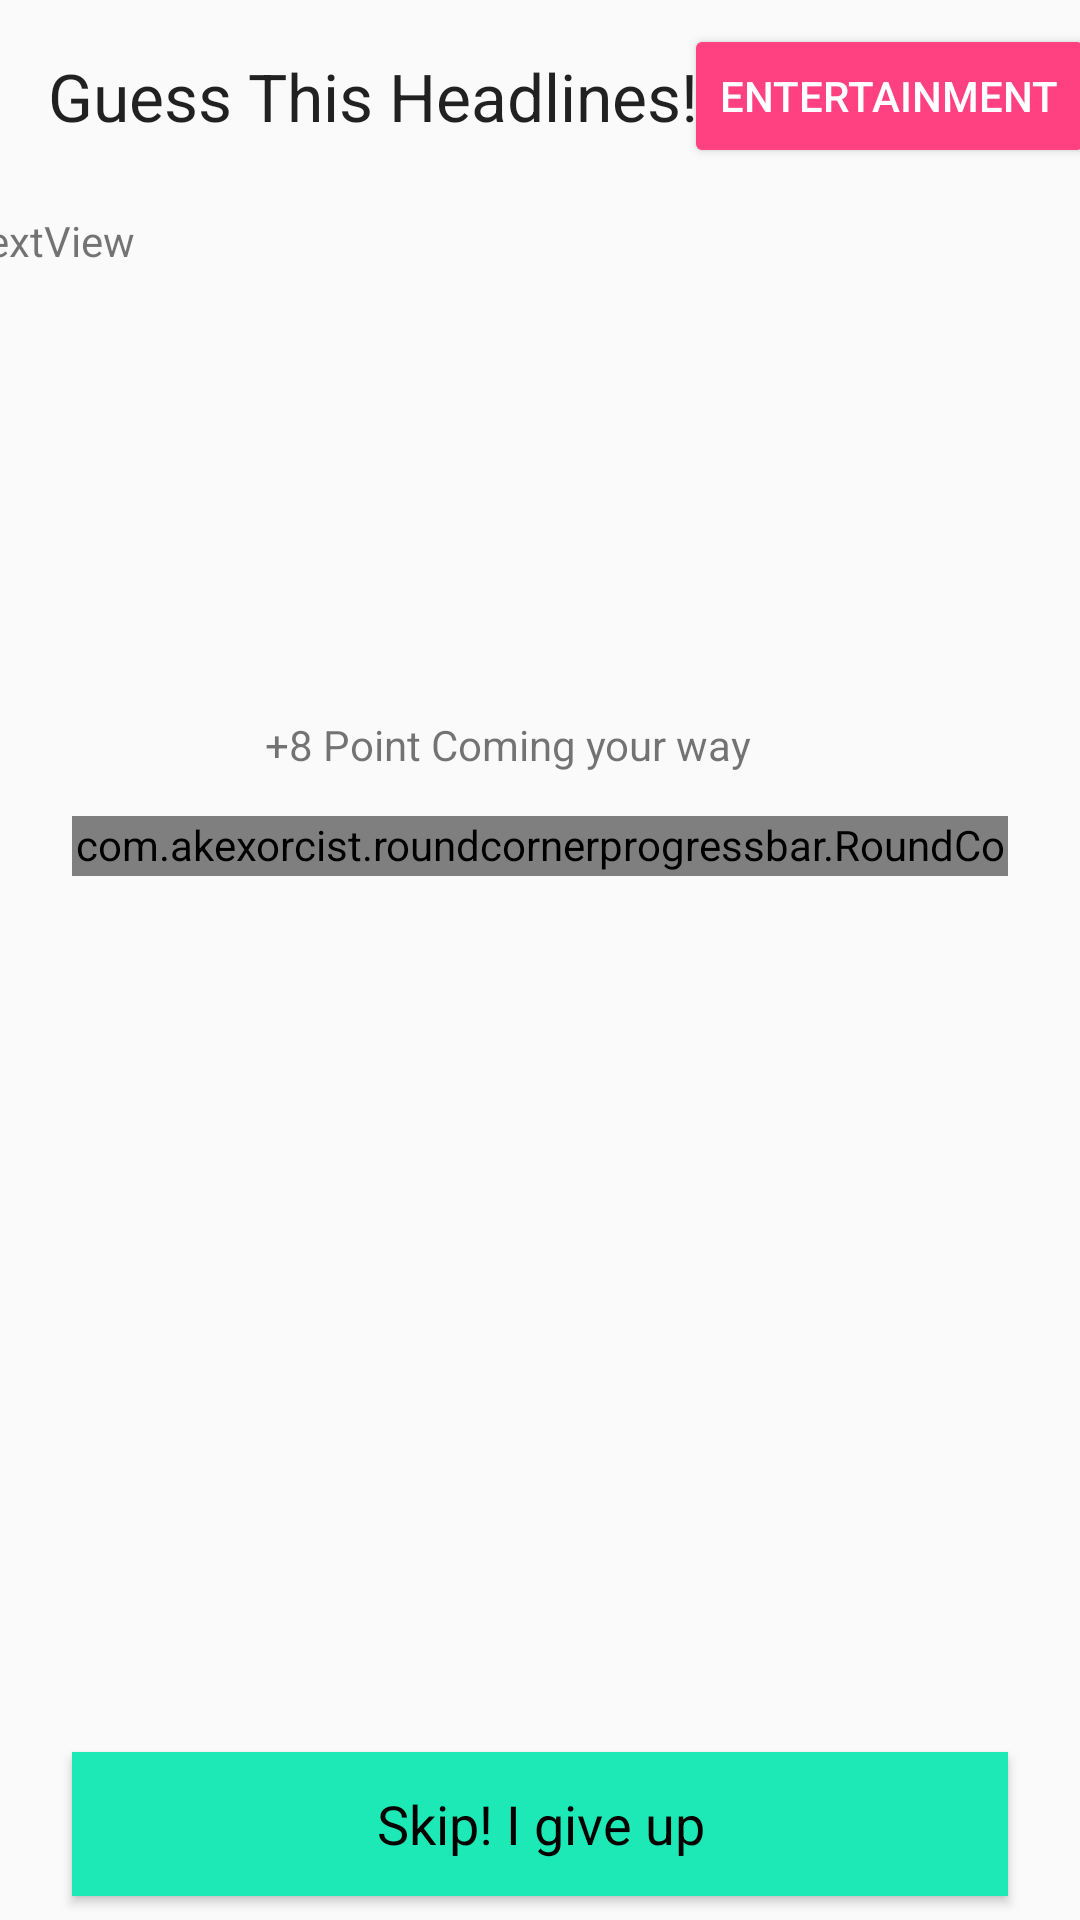

Produce the Android XML layout that renders to this screen, including the resource entries it uses.
<!-- AndroidManifest.xml: application theme AppTheme -->
<!-- res/layout/content_main.xml -->
<?xml version="1.0" encoding="utf-8"?>
<androidx.constraintlayout.widget.ConstraintLayout xmlns:android="http://schemas.android.com/apk/res/android"
    xmlns:app="http://schemas.android.com/apk/res-auto"
    xmlns:tools="http://schemas.android.com/tools"
    android:layout_width="match_parent"
    android:layout_height="match_parent"
    app:layout_behavior="@string/appbar_scrolling_view_behavior"
    tools:context=".MainActivity"
    tools:showIn="@layout/activity_main">

    <TextView
        android:id="@+id/textView"
        android:layout_width="wrap_content"
        android:layout_height="wrap_content"
        android:layout_marginStart="16dp"
        android:layout_marginTop="8dp"
        android:text="Guess This Headlines!"
        android:textAppearance="@style/TextAppearance.AppCompat.Large"
        app:layout_constraintBottom_toBottomOf="@+id/button"
        app:layout_constraintStart_toStartOf="parent"
        app:layout_constraintTop_toTopOf="parent" />

    <Button
        android:id="@+id/button"
        android:layout_width="wrap_content"
        android:layout_height="wrap_content"
        android:layout_marginStart="8dp"
        android:layout_marginTop="8dp"
        android:layout_marginEnd="8dp"
        android:backgroundTint="@color/colorAccent"
        android:text="Entertainment"
        android:textColor="@android:color/background_light"
        app:layout_constraintEnd_toEndOf="parent"
        app:layout_constraintStart_toEndOf="@+id/textView"
        app:layout_constraintTop_toTopOf="parent" />

    <ImageView
        android:id="@+id/newsImageView"
        android:layout_width="0dp"
        android:layout_height="160dp"
        android:layout_marginStart="24dp"
        android:layout_marginTop="24dp"
        android:layout_marginEnd="24dp"
        app:layout_constraintEnd_toEndOf="parent"
        app:layout_constraintStart_toStartOf="parent"
        app:layout_constraintTop_toBottomOf="@+id/textView"
        tools:srcCompat="@tools:sample/backgrounds/scenic" />

    <TextView
        android:id="@+id/scoreTextView"
        android:layout_width="wrap_content"
        android:layout_height="wrap_content"
        android:layout_marginStart="24dp"
        android:layout_marginTop="8dp"
        android:layout_marginEnd="24dp"
        android:layout_marginBottom="8dp"
        android:text="+8 Point Coming your way"
        app:layout_constraintBottom_toTopOf="@+id/guideline2"
        app:layout_constraintEnd_toEndOf="parent"
        app:layout_constraintHorizontal_bias="0.43"
        app:layout_constraintStart_toStartOf="parent"
        app:layout_constraintTop_toBottomOf="@+id/newsImageView"
        app:layout_constraintVertical_bias="0.0" />

    <androidx.constraintlayout.widget.Guideline
        android:id="@+id/guideline2"
        android:layout_width="wrap_content"
        android:layout_height="wrap_content"
        android:orientation="horizontal"
        app:layout_constraintGuide_percent="0.47" />



    <com.akexorcist.roundcornerprogressbar.RoundCornerProgressBar
        android:id="@+id/progressBar"
        android:layout_width="0dp"
        android:layout_height="20dp"
        app:rcRadius="2dp"
        app:rcBackgroundPadding="2dp"
        app:rcReverse="true"
        app:rcProgressColor="#1DE9B6"
        app:rcSecondaryProgressColor="#004D40"
        app:rcBackgroundColor="#E0F2F1"
        android:layout_marginStart="24dp"
        android:layout_marginTop="8dp"
        android:layout_marginEnd="24dp"
        app:layout_constraintBottom_toTopOf="@+id/guideline2"
        app:layout_constraintEnd_toEndOf="parent"
        app:layout_constraintHorizontal_bias="0.5"
        app:layout_constraintStart_toStartOf="parent"
        app:layout_constraintTop_toBottomOf="@+id/scoreTextView"
        app:layout_constraintVertical_bias="0.428" />


    <androidx.recyclerview.widget.RecyclerView
        android:id="@+id/answerRecycler"
        android:layout_width="0dp"
        android:layout_height="0dp"
        android:layout_marginStart="24dp"
        android:layout_marginTop="8dp"
        android:layout_marginEnd="24dp"
        android:layout_marginBottom="8dp"
        app:layout_constraintBottom_toTopOf="@+id/skipButton"
        app:layout_constraintEnd_toEndOf="parent"
        app:layout_constraintHorizontal_bias="0.51"
        app:layout_constraintStart_toStartOf="parent"
        app:layout_constraintTop_toTopOf="@+id/guideline2" />

    <Button
        android:id="@+id/skipButton"
        android:layout_width="0dp"
        android:layout_height="wrap_content"
        android:layout_marginStart="24dp"
        android:layout_marginEnd="24dp"
        android:layout_marginBottom="8dp"
        android:background="#1DE9B6"
        android:text="Skip! I give up"
        android:textAppearance="@style/TextAppearance.AppCompat.Medium"
        android:textColor="@android:color/black"
        app:layout_constraintBottom_toBottomOf="parent"
        app:layout_constraintEnd_toEndOf="parent"
        app:layout_constraintStart_toStartOf="parent" />

    <TextView
        android:id="@+id/indexTextView"
        android:layout_width="wrap_content"
        android:layout_height="wrap_content"
        android:layout_marginStart="8dp"
        android:text="TextView"
        app:layout_constraintEnd_toStartOf="@+id/newsImageView"
        app:layout_constraintStart_toStartOf="parent"
        app:layout_constraintTop_toTopOf="@+id/newsImageView" />

</androidx.constraintlayout.widget.ConstraintLayout>
<!-- res/layout/activity_main.xml (included above) -->
<?xml version="1.0" encoding="utf-8"?>
<androidx.coordinatorlayout.widget.CoordinatorLayout
    xmlns:android="http://schemas.android.com/apk/res/android"
    xmlns:app="http://schemas.android.com/apk/res-auto"
    xmlns:tools="http://schemas.android.com/tools"
    android:layout_width="match_parent"
    android:layout_height="match_parent"
    tools:context=".MainActivity">

    <com.google.android.material.appbar.AppBarLayout
        android:layout_width="match_parent"
        android:layout_height="wrap_content"
        android:background="#455A64"
        android:theme="@style/AppTheme.AppBarOverlay">

        <androidx.appcompat.widget.Toolbar
            android:id="@+id/toolbar"
            android:layout_width="match_parent"
            android:layout_height="?attr/actionBarSize"
            android:background="#37474F"
            app:popupTheme="@style/AppTheme.PopupOverlay"
            app:titleTextColor="#ECEFF1" />

    </com.google.android.material.appbar.AppBarLayout>

    <include layout="@layout/content_main" />

    <com.google.android.material.floatingactionbutton.FloatingActionButton
        android:id="@+id/fab"
        android:layout_width="wrap_content"
        android:layout_height="wrap_content"
        android:layout_gravity="bottom|end"
        android:layout_margin="@dimen/fab_margin"
        android:visibility="gone"
        app:srcCompat="@android:drawable/ic_dialog_email" />

</androidx.coordinatorlayout.widget.CoordinatorLayout>
<!-- resources referenced by this layout -->
<resources>
  <color name="colorAccent">#FF4081</color>
  <style name="AppTheme.AppBarOverlay" parent="ThemeOverlay.AppCompat.Dark.ActionBar" />
  <style name="AppTheme.PopupOverlay" parent="ThemeOverlay.AppCompat.Light" />
  <style name="AppTheme" parent="Theme.AppCompat.Light.DarkActionBar">
          
          <item name="android:statusBarColor">#455A64</item>
          <item name="colorPrimary">@color/colorPrimary</item>
          <item name="colorPrimaryDark">@color/colorPrimaryDark</item>
          <item name="colorAccent">@color/colorAccent</item>
  
      </style>
  <color name="colorPrimary">#607D8B</color>
  <color name="colorPrimaryDark">#455A64</color>
</resources>
